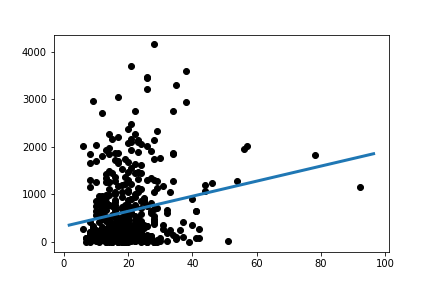

The table this chart was drawn from, first rows:
Slope:	15.86743877898309
Intercept:	328.4
R_value:	0.1935
P_value:	3.526353094081026e-05
